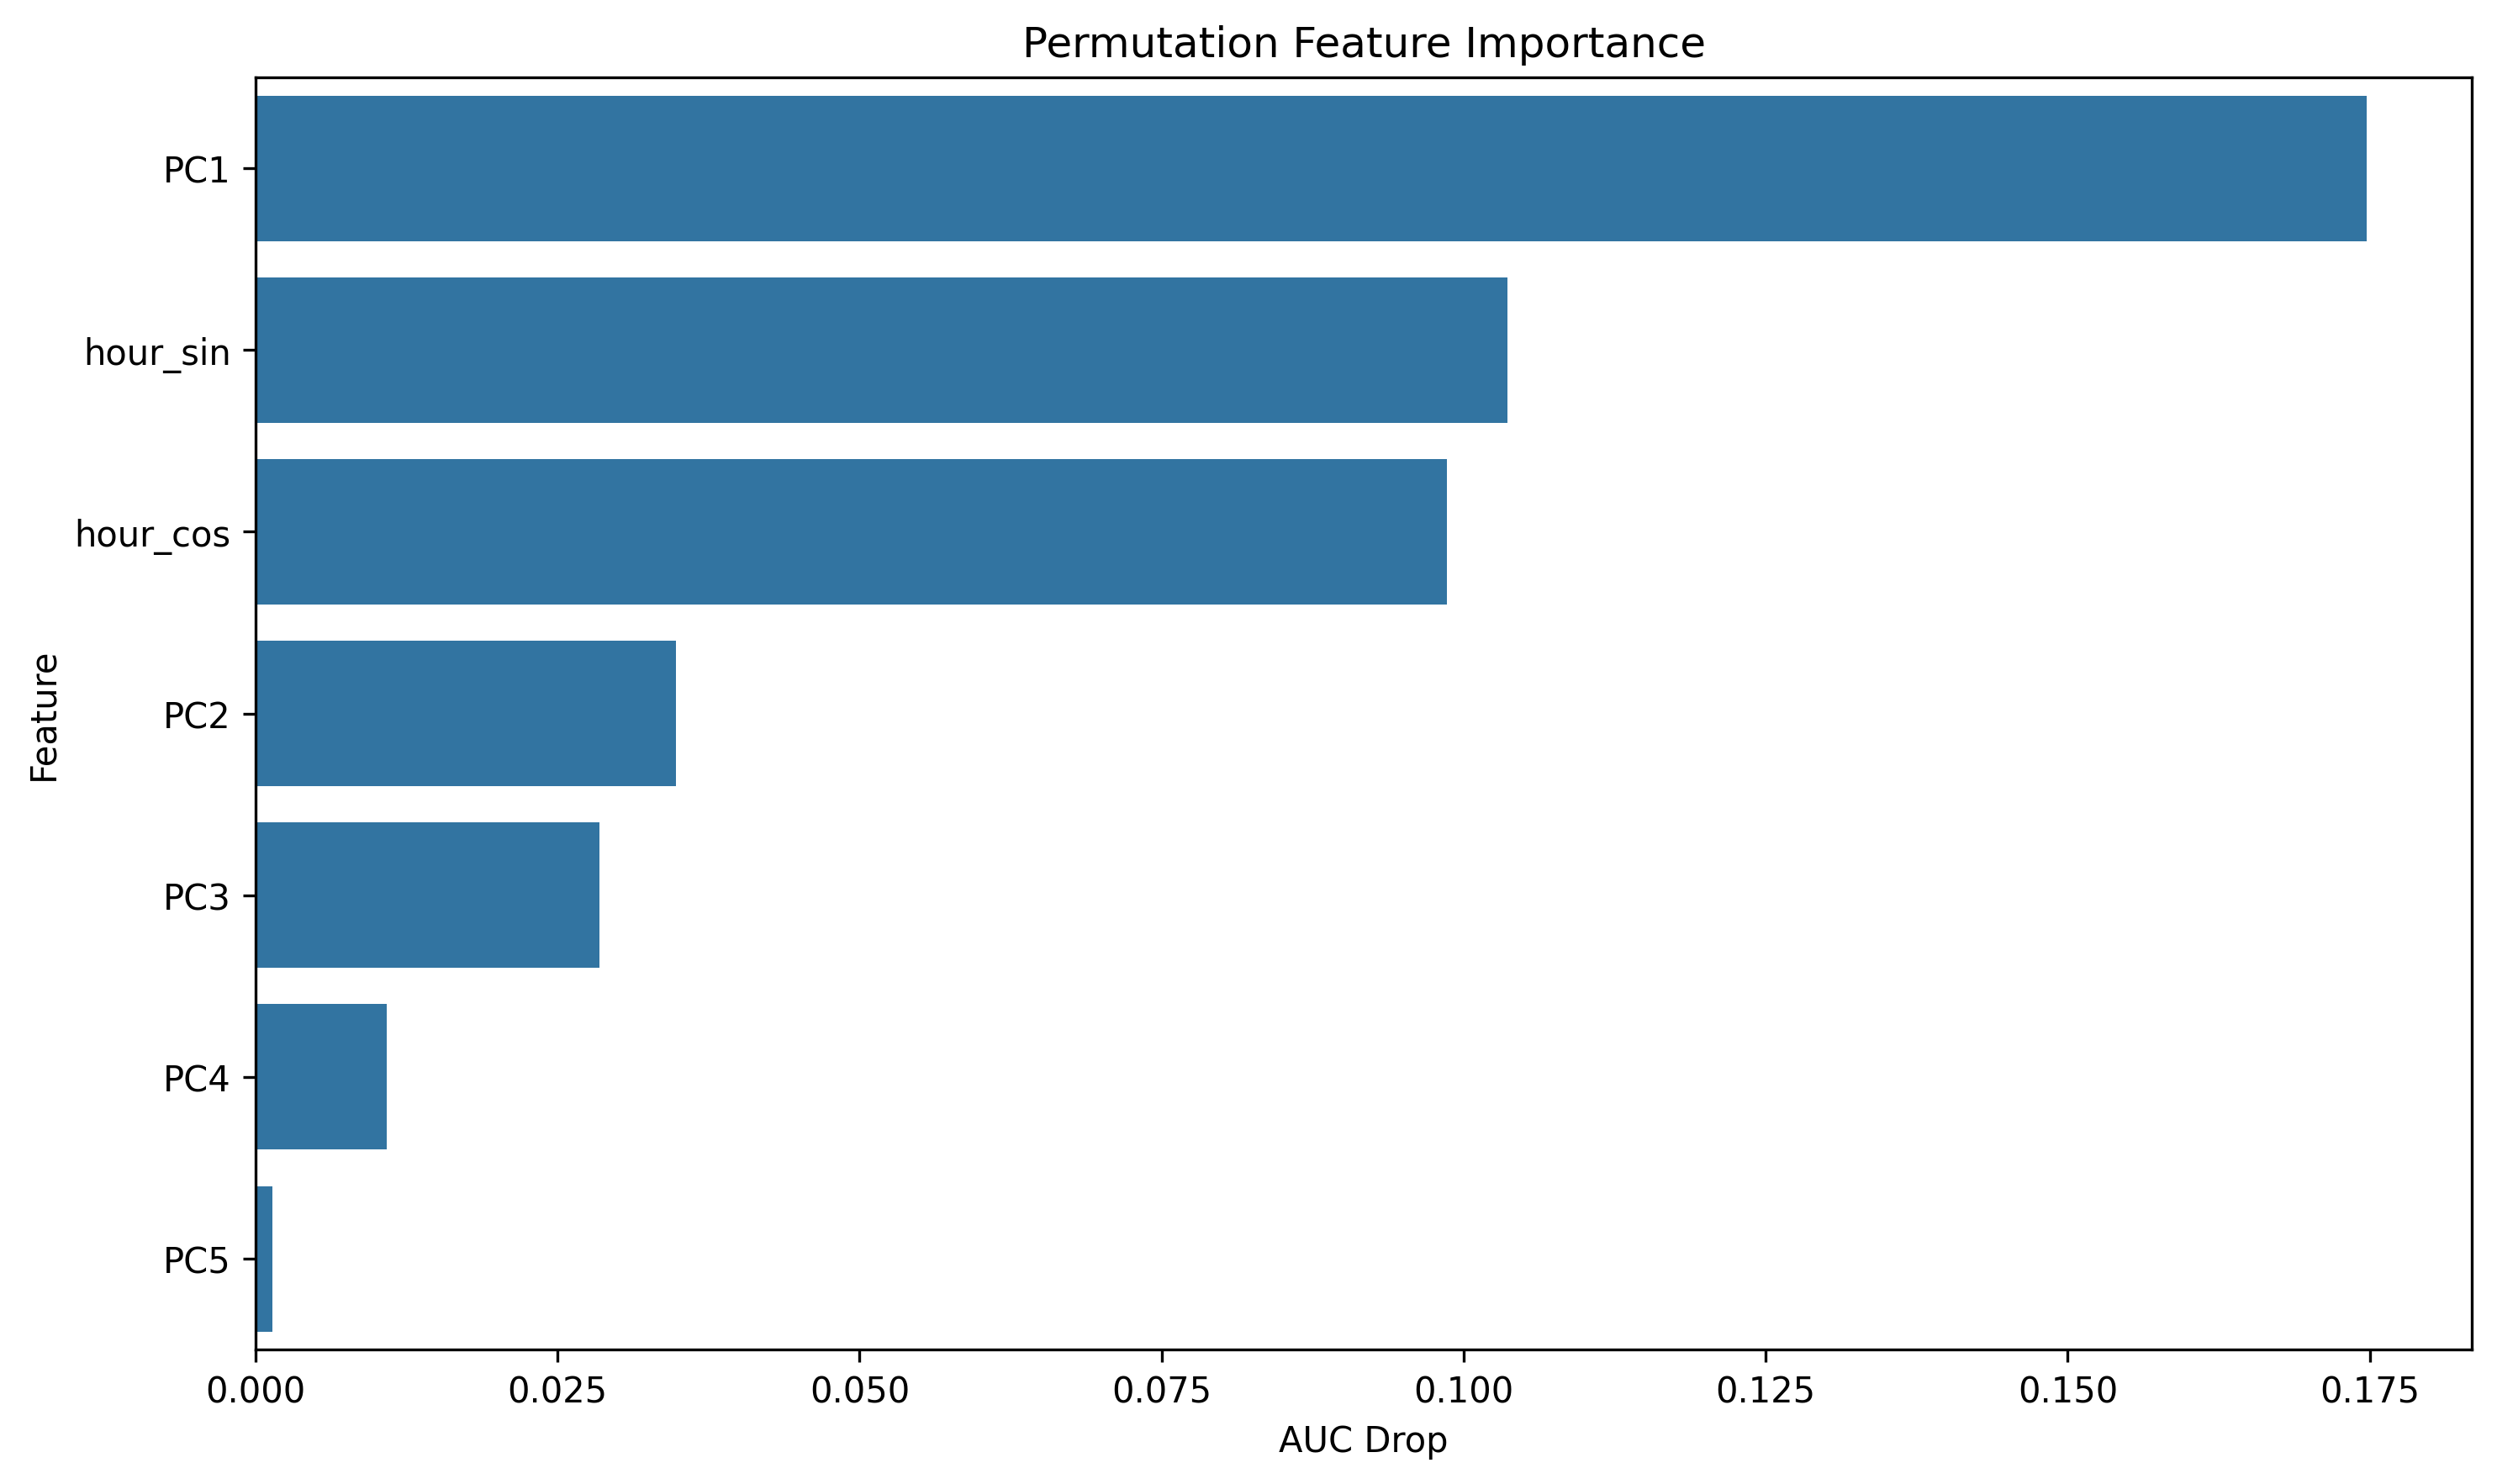

The file beside this chart, header and first rows:
feature, importance
PC1, 0.1747
hour_sin, 0.1036
hour_cos, 0.09862
PC2, 0.03478
PC3, 0.02844
PC4, 0.01086
PC5, 0.00139
